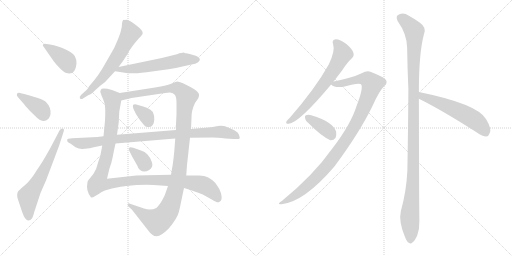
t = 0.00 s
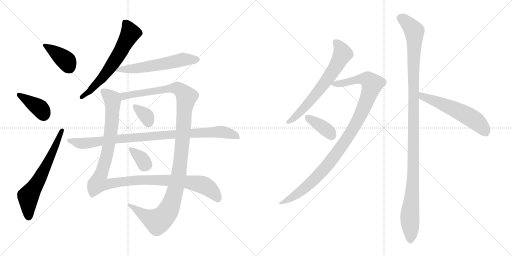
t = 2.44 s
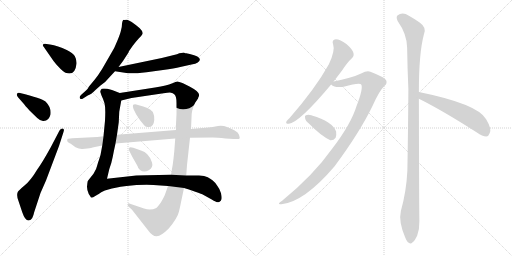
t = 4.88 s
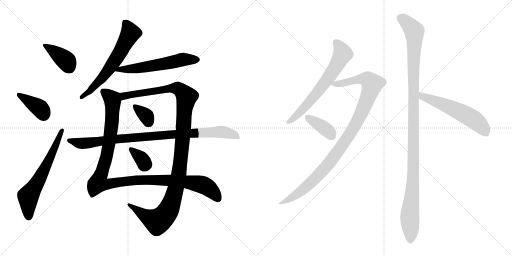
t = 7.32 s
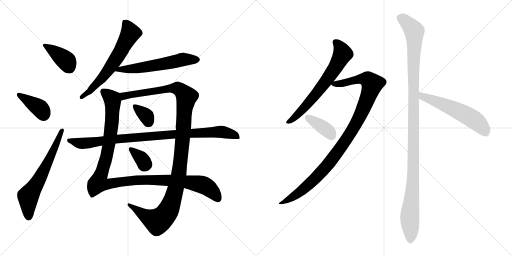
t = 9.76 s
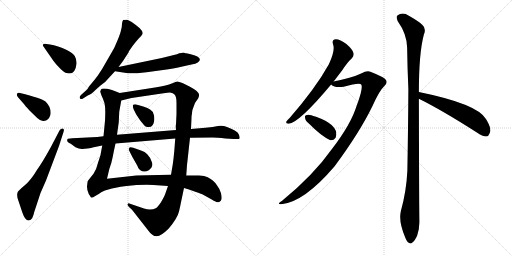
t = 12.20 s

The animated SVG that drew these frames (rendered in a browser with its animation timeline set to each time). Animation: 15 CSS @keyframes rules; one cycle of 12.20 s.

<svg version="1.1" viewBox="0 0 2048 1024" xmlns="http://www.w3.org/2000/svg">
  <g stroke="lightgray" stroke-dasharray="1,1" stroke-width="1" transform="scale(4, 4)">
    <line x1="0" y1="0" x2="256" y2="256"></line>
    <line x1="256" y1="0" x2="0" y2="256"></line>
    <line x1="128" y1="0" x2="128" y2="256"></line>
    <line x1="0" y1="128" x2="256" y2="128"></line>
    <line x1="256" y1="0" x2="512" y2="256"></line>
    <line x1="512" y1="0" x2="256" y2="256"></line>
    <line x1="384" y1="0" x2="384" y2="256"></line>
    <line x1="256" y1="128" x2="512" y2="128"></line>
  </g>
<g transform="scale(1, -1) translate(0, -850)">
   <style type="text/css">
    @keyframes keyframes0 {
      from {
       stroke: black;
       stroke-dashoffset: 390;
       stroke-width: 128;
       }
       56% {
       animation-timing-function: step-end;
       stroke: black;
       stroke-dashoffset: 0;
       stroke-width: 128;
       }
       to {
       stroke: black;
       stroke-width: 1024;
       }
       }
       #make-me-a-hanzi-animation-0 {
         animation: keyframes0 0.567383s both;
         animation-delay: 0.000000s;
         animation-timing-function: linear;
       }
    @keyframes keyframes1 {
      from {
       stroke: black;
       stroke-dashoffset: 386;
       stroke-width: 128;
       }
       56% {
       animation-timing-function: step-end;
       stroke: black;
       stroke-dashoffset: 0;
       stroke-width: 128;
       }
       to {
       stroke: black;
       stroke-width: 1024;
       }
       }
       #make-me-a-hanzi-animation-1 {
         animation: keyframes1 0.564128s both;
         animation-delay: 0.567383s;
         animation-timing-function: linear;
       }
    @keyframes keyframes2 {
      from {
       stroke: black;
       stroke-dashoffset: 636;
       stroke-width: 128;
       }
       67% {
       animation-timing-function: step-end;
       stroke: black;
       stroke-dashoffset: 0;
       stroke-width: 128;
       }
       to {
       stroke: black;
       stroke-width: 1024;
       }
       }
       #make-me-a-hanzi-animation-2 {
         animation: keyframes2 0.767578s both;
         animation-delay: 1.131511s;
         animation-timing-function: linear;
       }
    @keyframes keyframes3 {
      from {
       stroke: black;
       stroke-dashoffset: 626;
       stroke-width: 128;
       }
       67% {
       animation-timing-function: step-end;
       stroke: black;
       stroke-dashoffset: 0;
       stroke-width: 128;
       }
       to {
       stroke: black;
       stroke-width: 1024;
       }
       }
       #make-me-a-hanzi-animation-3 {
         animation: keyframes3 0.759440s both;
         animation-delay: 1.899089s;
         animation-timing-function: linear;
       }
    @keyframes keyframes4 {
      from {
       stroke: black;
       stroke-dashoffset: 581;
       stroke-width: 128;
       }
       65% {
       animation-timing-function: step-end;
       stroke: black;
       stroke-dashoffset: 0;
       stroke-width: 128;
       }
       to {
       stroke: black;
       stroke-width: 1024;
       }
       }
       #make-me-a-hanzi-animation-4 {
         animation: keyframes4 0.722819s both;
         animation-delay: 2.658529s;
         animation-timing-function: linear;
       }
    @keyframes keyframes5 {
      from {
       stroke: black;
       stroke-dashoffset: 1148;
       stroke-width: 128;
       }
       79% {
       animation-timing-function: step-end;
       stroke: black;
       stroke-dashoffset: 0;
       stroke-width: 128;
       }
       to {
       stroke: black;
       stroke-width: 1024;
       }
       }
       #make-me-a-hanzi-animation-5 {
         animation: keyframes5 1.184245s both;
         animation-delay: 3.381348s;
         animation-timing-function: linear;
       }
    @keyframes keyframes6 {
      from {
       stroke: black;
       stroke-dashoffset: 1188;
       stroke-width: 128;
       }
       79% {
       animation-timing-function: step-end;
       stroke: black;
       stroke-dashoffset: 0;
       stroke-width: 128;
       }
       to {
       stroke: black;
       stroke-width: 1024;
       }
       }
       #make-me-a-hanzi-animation-6 {
         animation: keyframes6 1.216797s both;
         animation-delay: 4.565593s;
         animation-timing-function: linear;
       }
    @keyframes keyframes7 {
      from {
       stroke: black;
       stroke-dashoffset: 344;
       stroke-width: 128;
       }
       53% {
       animation-timing-function: step-end;
       stroke: black;
       stroke-dashoffset: 0;
       stroke-width: 128;
       }
       to {
       stroke: black;
       stroke-width: 1024;
       }
       }
       #make-me-a-hanzi-animation-7 {
         animation: keyframes7 0.529948s both;
         animation-delay: 5.782390s;
         animation-timing-function: linear;
       }
    @keyframes keyframes8 {
      from {
       stroke: black;
       stroke-dashoffset: 343;
       stroke-width: 128;
       }
       53% {
       animation-timing-function: step-end;
       stroke: black;
       stroke-dashoffset: 0;
       stroke-width: 128;
       }
       to {
       stroke: black;
       stroke-width: 1024;
       }
       }
       #make-me-a-hanzi-animation-8 {
         animation: keyframes8 0.529134s both;
         animation-delay: 6.312338s;
         animation-timing-function: linear;
       }
    @keyframes keyframes9 {
      from {
       stroke: black;
       stroke-dashoffset: 940;
       stroke-width: 128;
       }
       75% {
       animation-timing-function: step-end;
       stroke: black;
       stroke-dashoffset: 0;
       stroke-width: 128;
       }
       to {
       stroke: black;
       stroke-width: 1024;
       }
       }
       #make-me-a-hanzi-animation-9 {
         animation: keyframes9 1.014974s both;
         animation-delay: 6.841472s;
         animation-timing-function: linear;
       }
    @keyframes keyframes10 {
      from {
       stroke: black;
       stroke-dashoffset: 661;
       stroke-width: 128;
       }
       68% {
       animation-timing-function: step-end;
       stroke: black;
       stroke-dashoffset: 0;
       stroke-width: 128;
       }
       to {
       stroke: black;
       stroke-width: 1024;
       }
       }
       #make-me-a-hanzi-animation-10 {
         animation: keyframes10 0.787923s both;
         animation-delay: 7.856446s;
         animation-timing-function: linear;
       }
    @keyframes keyframes11 {
      from {
       stroke: black;
       stroke-dashoffset: 1029;
       stroke-width: 128;
       }
       77% {
       animation-timing-function: step-end;
       stroke: black;
       stroke-dashoffset: 0;
       stroke-width: 128;
       }
       to {
       stroke: black;
       stroke-width: 1024;
       }
       }
       #make-me-a-hanzi-animation-11 {
         animation: keyframes11 1.087402s both;
         animation-delay: 8.644369s;
         animation-timing-function: linear;
       }
    @keyframes keyframes12 {
      from {
       stroke: black;
       stroke-dashoffset: 376;
       stroke-width: 128;
       }
       55% {
       animation-timing-function: step-end;
       stroke: black;
       stroke-dashoffset: 0;
       stroke-width: 128;
       }
       to {
       stroke: black;
       stroke-width: 1024;
       }
       }
       #make-me-a-hanzi-animation-12 {
         animation: keyframes12 0.555990s both;
         animation-delay: 9.731771s;
         animation-timing-function: linear;
       }
    @keyframes keyframes13 {
      from {
       stroke: black;
       stroke-dashoffset: 1166;
       stroke-width: 128;
       }
       79% {
       animation-timing-function: step-end;
       stroke: black;
       stroke-dashoffset: 0;
       stroke-width: 128;
       }
       to {
       stroke: black;
       stroke-width: 1024;
       }
       }
       #make-me-a-hanzi-animation-13 {
         animation: keyframes13 1.198893s both;
         animation-delay: 10.287761s;
         animation-timing-function: linear;
       }
    @keyframes keyframes14 {
      from {
       stroke: black;
       stroke-dashoffset: 563;
       stroke-width: 128;
       }
       65% {
       animation-timing-function: step-end;
       stroke: black;
       stroke-dashoffset: 0;
       stroke-width: 128;
       }
       to {
       stroke: black;
       stroke-width: 1024;
       }
       }
       #make-me-a-hanzi-animation-14 {
         animation: keyframes14 0.708171s both;
         animation-delay: 11.486654s;
         animation-timing-function: linear;
       }
</style>
<path d="M 200.0 672.5 L 186.0 674.5 Q 176.0 676.5 172.0 672.5 Q 169.0 668.5 176.0 661.5 L 212.0 609.5 Q 214.0 605.5 233.0 584.5 Q 253.0 562.5 262.0 559.5 Q 301.0 545.5 306.0 595.5 Q 307.0 612.5 299.0 626.5 Q 291.0 639.5 267.0 650.5 Q 231.0 668.5 200.0 672.5 Z" fill="lightgray"></path> 
<path d="M 72.0 461.5 L 94.0 436.5 Q 99.0 429.5 118.0 408.5 L 149.0 378.5 Q 159.0 368.5 172.0 366.5 Q 195.0 364.5 202.0 392.5 Q 206.0 420.5 182.0 444.5 Q 166.0 457.5 80.0 478.5 Q 72.0 480.5 68.0 475.5 Q 65.0 469.5 72.0 461.5 Z" fill="lightgray"></path> 
<path d="M 238.0 328.5 L 203.0 261.5 Q 167.0 196.5 149.0 172.5 Q 122.0 127.5 98.0 108.5 Q 74.0 88.5 71.0 82.5 Q 65.0 67.5 74.0 46.5 L 89.0 1.5 Q 101.0 -33.5 115.0 -31.5 Q 124.0 -29.5 129.0 -21.5 Q 134.0 -11.5 137.0 2.5 L 162.0 78.5 L 184.0 128.5 L 236.0 266.5 L 254.0 322.5 Q 259.0 335.5 250.0 336.5 Q 243.0 336.5 238.0 328.5 Z" fill="lightgray"></path> 
<path d="M 488.0 755.5 Q 488.0 741.5 484.0 729.5 Q 482.0 717.5 469.0 686.5 Q 457.0 655.5 443.0 634.5 L 409.0 575.5 Q 393.0 549.5 380.0 533.5 L 356.0 504.5 Q 349.0 491.5 345.0 489.5 L 324.0 470.5 Q 316.0 462.5 320.0 456.5 Q 325.0 452.5 332.0 456.5 L 351.0 468.5 Q 363.0 471.5 384.0 492.5 L 402.0 508.5 Q 424.0 523.5 436.0 539.5 L 460.0 565.5 L 474.0 582.5 L 492.0 606.5 L 514.0 640.5 Q 514.0 642.5 517.0 647.5 L 531.0 667.5 Q 543.0 683.5 554.0 695.5 Q 566.0 706.5 570.0 714.5 Q 574.0 722.5 559.0 737.5 Q 520.0 770.5 508.0 771.5 Q 496.0 771.5 495.0 770.5 Q 491.0 771.5 488.0 755.5 Z" fill="lightgray"></path> 
<path d="M 460.0 565.5 L 512.0 557.5 Q 528.0 554.5 586.0 561.5 L 652.0 570.5 Q 698.0 576.5 721.0 582.5 L 766.0 592.5 Q 783.0 595.5 791.0 600.5 Q 818.0 620.5 759.0 634.5 L 745.0 637.5 Q 741.0 637.5 737.0 639.5 Q 731.0 640.5 708.0 633.5 L 647.0 618.5 L 474.0 582.5 C 445.0 576.5 430.0 570.5 460.0 565.5 Z" fill="lightgray"></path> 
<path d="M 479.0 478.5 L 448.0 490.5 Q 406.0 501.5 403.0 490.5 L 401.0 483.5 L 406.0 468.5 Q 413.0 454.5 418.0 437.5 Q 423.0 419.5 420.0 367.5 L 414.0 305.5 L 409.0 268.5 L 402.0 230.5 L 395.0 208.5 Q 393.0 204.5 389.0 189.5 Q 386.0 173.5 374.0 155.5 L 351.0 126.5 Q 349.0 118.5 348.0 103.5 Q 348.0 88.5 355.0 74.5 L 361.0 65.5 Q 363.0 60.5 366.0 60.5 Q 370.0 59.5 381.0 66.5 Q 393.0 72.5 405.0 81.5 Q 418.0 89.5 437.0 93.5 Q 454.0 99.5 506.0 106.5 Q 559.0 112.5 614.0 110.5 L 672.0 106.5 L 736.0 98.5 L 759.0 91.5 Q 802.0 76.5 809.0 73.5 L 847.0 52.5 Q 870.0 37.5 877.0 42.5 Q 885.0 46.5 886.0 53.5 Q 888.0 60.5 884.0 77.5 Q 880.0 93.5 869.0 107.5 Q 859.0 122.5 851.0 128.5 Q 844.0 134.5 831.0 141.5 Q 819.0 148.5 796.0 148.5 L 745.0 148.5 L 684.0 151.5 L 636.0 150.5 Q 606.0 150.5 588.0 149.5 L 545.0 148.5 L 428.0 135.5 L 437.0 173.5 Q 447.0 201.5 451.0 223.5 Q 455.0 245.5 462.0 276.5 L 468.0 311.5 L 475.0 361.5 L 477.0 403.5 L 485.0 448.5 C 490.0 474.5 490.0 474.5 479.0 478.5 Z" fill="lightgray"></path> 
<path d="M 764.0 334.5 L 766.0 378.5 Q 765.0 407.5 780.0 438.5 L 793.0 457.5 Q 797.0 466.5 796.0 472.5 Q 796.0 484.5 758.0 504.5 L 732.0 517.5 Q 714.0 524.5 709.0 524.5 Q 705.0 524.5 687.0 516.5 Q 670.0 508.5 620.0 500.5 L 479.0 478.5 C 449.0 473.5 456.0 441.5 485.0 448.5 L 526.0 458.5 L 654.0 477.5 Q 677.0 480.5 684.0 479.5 Q 691.0 478.5 698.0 472.5 Q 706.0 465.5 706.0 438.5 L 706.0 394.5 L 704.0 353.5 Q 702.0 346.5 704.0 330.5 L 701.0 296.5 L 697.0 244.5 Q 694.0 213.5 691.0 192.5 L 684.0 151.5 L 672.0 106.5 L 660.0 72.5 Q 656.0 62.5 644.0 41.5 Q 631.0 22.5 625.0 18.5 Q 603.0 7.5 576.0 16.5 L 520.0 35.5 Q 514.0 38.5 511.0 34.5 Q 508.0 30.5 516.0 22.5 L 528.0 11.5 L 593.0 -71.5 Q 610.0 -95.5 627.0 -94.5 Q 645.0 -93.5 675.0 -63.5 Q 710.0 -21.5 716.0 4.5 Q 722.0 30.5 725.0 46.5 L 736.0 98.5 L 745.0 148.5 L 748.0 190.5 L 760.0 299.5 L 764.0 334.5 Z" fill="lightgray"></path> 
<path d="M 534.0 414.5 L 545.0 392.5 L 561.0 368.5 Q 580.0 345.5 582.0 344.5 Q 614.0 333.5 617.0 370.5 Q 618.0 388.5 614.0 394.5 Q 610.0 414.5 573.0 424.5 L 545.0 432.5 Q 535.0 433.5 532.0 430.5 Q 530.0 426.5 534.0 414.5 Z" fill="lightgray"></path> 
<path d="M 564.0 248.5 L 533.0 259.5 Q 517.0 263.5 517.0 258.5 Q 513.0 253.5 517.0 247.5 L 529.0 223.5 L 550.0 186.5 Q 552.0 176.5 560.0 170.5 Q 576.0 157.5 595.0 169.5 Q 614.0 181.5 608.0 200.5 Q 603.0 219.5 589.0 233.5 Q 580.0 244.5 564.0 248.5 Z" fill="lightgray"></path> 
<path d="M 822.0 339.5 L 764.0 334.5 L 704.0 330.5 L 468.0 311.5 L 414.0 305.5 L 389.0 302.5 L 289.0 297.5 Q 272.0 296.5 270.0 294.5 Q 268.0 288.5 269.0 286.5 Q 269.0 282.5 283.0 275.5 L 302.0 261.5 Q 317.0 253.5 330.0 254.5 L 349.0 256.5 Q 368.0 259.5 370.0 260.5 L 409.0 268.5 L 462.0 276.5 L 701.0 296.5 L 760.0 299.5 L 850.0 300.5 Q 868.0 300.5 902.0 296.5 L 934.0 294.5 Q 957.0 292.5 959.0 297.5 Q 959.0 301.5 956.0 311.5 Q 953.0 321.5 939.0 328.5 Q 926.0 335.5 908.0 342.5 Q 891.0 349.5 872.0 346.5 Q 854.0 342.5 822.0 339.5 Z" fill="lightgray"></path> 
<path d="M 1334.5 524.5 Q 1350.5 545.5 1367.5 567.5 Q 1389.5 601.5 1407.5 617.5 Q 1417.5 627.5 1413.5 639.5 Q 1410.5 652.5 1385.5 674.5 Q 1360.5 693.5 1343.5 693.5 Q 1325.5 692.5 1332.5 672.5 Q 1341.5 648.5 1315.5 593.5 Q 1261.5 496.5 1158.5 378.5 Q 1148.5 369.5 1145.5 364.5 Q 1141.5 354.5 1155.5 355.5 Q 1198.5 361.5 1324.5 512.5 L 1334.5 524.5 Z" fill="lightgray"></path> 
<path d="M 1324.5 512.5 Q 1339.5 497.5 1374.5 503.5 Q 1440.5 521.5 1445.5 511.5 Q 1452.5 493.5 1426.5 427.5 Q 1404.5 354.5 1328.5 255.5 Q 1253.5 149.5 1128.5 47.5 Q 1103.5 31.5 1125.5 33.5 Q 1216.5 42.5 1338.5 185.5 Q 1438.5 320.5 1489.5 425.5 Q 1517.5 488.5 1537.5 506.5 Q 1550.5 516.5 1544.5 529.5 Q 1538.5 541.5 1481.5 563.5 Q 1468.5 569.5 1444.5 556.5 Q 1411.5 540.5 1334.5 524.5 C 1309.5 519.5 1309.5 519.5 1324.5 512.5 Z" fill="lightgray"></path> 
<path d="M 1236.5 355.5 Q 1284.5 306.5 1321.5 289.5 Q 1334.5 288.5 1342.5 299.5 Q 1346.5 309.5 1344.5 324.5 Q 1329.5 364.5 1247.5 388.5 Q 1246.5 389.5 1245.5 389.5 Q 1232.5 393.5 1223.5 389.5 Q 1217.5 388.5 1220.5 377.5 Q 1221.5 367.5 1236.5 355.5 Z" fill="lightgray"></path> 
<path d="M 1675.5 482.5 Q 1675.5 638.5 1695.5 712.5 Q 1708.5 739.5 1678.5 760.5 Q 1662.5 772.5 1635.5 787.5 Q 1610.5 803.5 1589.5 788.5 Q 1583.5 782.5 1590.5 766.5 Q 1627.5 714.5 1628.5 660.5 Q 1629.5 582.5 1633.5 493.5 Q 1632.5 339.5 1629.5 168.5 Q 1625.5 84.5 1603.5 6.5 Q 1593.5 -35.5 1620.5 -98.5 Q 1627.5 -117.5 1635.5 -120.5 Q 1642.5 -127.5 1650.5 -118.5 Q 1657.5 -114.5 1668.5 -92.5 Q 1678.5 -65.5 1677.5 -33.5 Q 1676.5 18.5 1675.5 455.5 L 1675.5 482.5 Z" fill="lightgray"></path> 
<path d="M 1675.5 455.5 Q 1768.5 409.5 1907.5 320.5 Q 1929.5 304.5 1945.5 304.5 Q 1954.5 305.5 1958.5 317.5 Q 1968.5 333.5 1944.5 373.5 Q 1911.5 434.5 1675.5 482.5 C 1646.5 488.5 1648.5 468.5 1675.5 455.5 Z" fill="lightgray"></path> 
      <clipPath id="make-me-a-hanzi-clip-0">
      <path d="M 200.0 672.5 L 186.0 674.5 Q 176.0 676.5 172.0 672.5 Q 169.0 668.5 176.0 661.5 L 212.0 609.5 Q 214.0 605.5 233.0 584.5 Q 253.0 562.5 262.0 559.5 Q 301.0 545.5 306.0 595.5 Q 307.0 612.5 299.0 626.5 Q 291.0 639.5 267.0 650.5 Q 231.0 668.5 200.0 672.5 Z" fill="lightgray"></path>
      </clipPath>
      <path clip-path="url(#make-me-a-hanzi-clip-0)" d="M 180.0 669.5 L 264.0 608.5 L 277.0 581.5 " fill="none" id="make-me-a-hanzi-animation-0" stroke-dasharray="262 524" stroke-linecap="round"></path>

      <clipPath id="make-me-a-hanzi-clip-1">
      <path d="M 72.0 461.5 L 94.0 436.5 Q 99.0 429.5 118.0 408.5 L 149.0 378.5 Q 159.0 368.5 172.0 366.5 Q 195.0 364.5 202.0 392.5 Q 206.0 420.5 182.0 444.5 Q 166.0 457.5 80.0 478.5 Q 72.0 480.5 68.0 475.5 Q 65.0 469.5 72.0 461.5 Z" fill="lightgray"></path>
      </clipPath>
      <path clip-path="url(#make-me-a-hanzi-clip-1)" d="M 76.0 470.5 L 161.0 416.5 L 175.0 390.5 " fill="none" id="make-me-a-hanzi-animation-1" stroke-dasharray="258 516" stroke-linecap="round"></path>

      <clipPath id="make-me-a-hanzi-clip-2">
      <path d="M 238.0 328.5 L 203.0 261.5 Q 167.0 196.5 149.0 172.5 Q 122.0 127.5 98.0 108.5 Q 74.0 88.5 71.0 82.5 Q 65.0 67.5 74.0 46.5 L 89.0 1.5 Q 101.0 -33.5 115.0 -31.5 Q 124.0 -29.5 129.0 -21.5 Q 134.0 -11.5 137.0 2.5 L 162.0 78.5 L 184.0 128.5 L 236.0 266.5 L 254.0 322.5 Q 259.0 335.5 250.0 336.5 Q 243.0 336.5 238.0 328.5 Z" fill="lightgray"></path>
      </clipPath>
      <path clip-path="url(#make-me-a-hanzi-clip-2)" d="M 114.0 -18.5 L 113.0 64.5 L 163.0 144.5 L 247.0 328.5 " fill="none" id="make-me-a-hanzi-animation-2" stroke-dasharray="508 1016" stroke-linecap="round"></path>

      <clipPath id="make-me-a-hanzi-clip-3">
      <path d="M 488.0 755.5 Q 488.0 741.5 484.0 729.5 Q 482.0 717.5 469.0 686.5 Q 457.0 655.5 443.0 634.5 L 409.0 575.5 Q 393.0 549.5 380.0 533.5 L 356.0 504.5 Q 349.0 491.5 345.0 489.5 L 324.0 470.5 Q 316.0 462.5 320.0 456.5 Q 325.0 452.5 332.0 456.5 L 351.0 468.5 Q 363.0 471.5 384.0 492.5 L 402.0 508.5 Q 424.0 523.5 436.0 539.5 L 460.0 565.5 L 474.0 582.5 L 492.0 606.5 L 514.0 640.5 Q 514.0 642.5 517.0 647.5 L 531.0 667.5 Q 543.0 683.5 554.0 695.5 Q 566.0 706.5 570.0 714.5 Q 574.0 722.5 559.0 737.5 Q 520.0 770.5 508.0 771.5 Q 496.0 771.5 495.0 770.5 Q 491.0 771.5 488.0 755.5 Z" fill="lightgray"></path>
      </clipPath>
      <path clip-path="url(#make-me-a-hanzi-clip-3)" d="M 502.0 758.5 L 517.0 733.5 L 520.0 715.5 L 486.0 650.5 L 406.0 535.5 L 356.0 483.5 L 326.0 462.5 " fill="none" id="make-me-a-hanzi-animation-3" stroke-dasharray="498 996" stroke-linecap="round"></path>

      <clipPath id="make-me-a-hanzi-clip-4">
      <path d="M 460.0 565.5 L 512.0 557.5 Q 528.0 554.5 586.0 561.5 L 652.0 570.5 Q 698.0 576.5 721.0 582.5 L 766.0 592.5 Q 783.0 595.5 791.0 600.5 Q 818.0 620.5 759.0 634.5 L 745.0 637.5 Q 741.0 637.5 737.0 639.5 Q 731.0 640.5 708.0 633.5 L 647.0 618.5 L 474.0 582.5 C 445.0 576.5 430.0 570.5 460.0 565.5 Z" fill="lightgray"></path>
      </clipPath>
      <path clip-path="url(#make-me-a-hanzi-clip-4)" d="M 467.0 566.5 L 477.0 572.5 L 554.0 577.5 L 734.0 612.5 L 787.0 612.5 " fill="none" id="make-me-a-hanzi-animation-4" stroke-dasharray="453 906" stroke-linecap="round"></path>

      <clipPath id="make-me-a-hanzi-clip-5">
      <path d="M 479.0 478.5 L 448.0 490.5 Q 406.0 501.5 403.0 490.5 L 401.0 483.5 L 406.0 468.5 Q 413.0 454.5 418.0 437.5 Q 423.0 419.5 420.0 367.5 L 414.0 305.5 L 409.0 268.5 L 402.0 230.5 L 395.0 208.5 Q 393.0 204.5 389.0 189.5 Q 386.0 173.5 374.0 155.5 L 351.0 126.5 Q 349.0 118.5 348.0 103.5 Q 348.0 88.5 355.0 74.5 L 361.0 65.5 Q 363.0 60.5 366.0 60.5 Q 370.0 59.5 381.0 66.5 Q 393.0 72.5 405.0 81.5 Q 418.0 89.5 437.0 93.5 Q 454.0 99.5 506.0 106.5 Q 559.0 112.5 614.0 110.5 L 672.0 106.5 L 736.0 98.5 L 759.0 91.5 Q 802.0 76.5 809.0 73.5 L 847.0 52.5 Q 870.0 37.5 877.0 42.5 Q 885.0 46.5 886.0 53.5 Q 888.0 60.5 884.0 77.5 Q 880.0 93.5 869.0 107.5 Q 859.0 122.5 851.0 128.5 Q 844.0 134.5 831.0 141.5 Q 819.0 148.5 796.0 148.5 L 745.0 148.5 L 684.0 151.5 L 636.0 150.5 Q 606.0 150.5 588.0 149.5 L 545.0 148.5 L 428.0 135.5 L 437.0 173.5 Q 447.0 201.5 451.0 223.5 Q 455.0 245.5 462.0 276.5 L 468.0 311.5 L 475.0 361.5 L 477.0 403.5 L 485.0 448.5 C 490.0 474.5 490.0 474.5 479.0 478.5 Z" fill="lightgray"></path>
      </clipPath>
      <path clip-path="url(#make-me-a-hanzi-clip-5)" d="M 413.0 483.5 L 449.0 453.5 L 449.0 383.5 L 426.0 222.5 L 393.0 118.5 L 426.0 113.5 L 553.0 130.5 L 736.0 124.5 L 813.0 110.5 L 848.0 86.5 L 872.0 56.5 " fill="none" id="make-me-a-hanzi-animation-5" stroke-dasharray="1020 2040" stroke-linecap="round"></path>

      <clipPath id="make-me-a-hanzi-clip-6">
      <path d="M 764.0 334.5 L 766.0 378.5 Q 765.0 407.5 780.0 438.5 L 793.0 457.5 Q 797.0 466.5 796.0 472.5 Q 796.0 484.5 758.0 504.5 L 732.0 517.5 Q 714.0 524.5 709.0 524.5 Q 705.0 524.5 687.0 516.5 Q 670.0 508.5 620.0 500.5 L 479.0 478.5 C 449.0 473.5 456.0 441.5 485.0 448.5 L 526.0 458.5 L 654.0 477.5 Q 677.0 480.5 684.0 479.5 Q 691.0 478.5 698.0 472.5 Q 706.0 465.5 706.0 438.5 L 706.0 394.5 L 704.0 353.5 Q 702.0 346.5 704.0 330.5 L 701.0 296.5 L 697.0 244.5 Q 694.0 213.5 691.0 192.5 L 684.0 151.5 L 672.0 106.5 L 660.0 72.5 Q 656.0 62.5 644.0 41.5 Q 631.0 22.5 625.0 18.5 Q 603.0 7.5 576.0 16.5 L 520.0 35.5 Q 514.0 38.5 511.0 34.5 Q 508.0 30.5 516.0 22.5 L 528.0 11.5 L 593.0 -71.5 Q 610.0 -95.5 627.0 -94.5 Q 645.0 -93.5 675.0 -63.5 Q 710.0 -21.5 716.0 4.5 Q 722.0 30.5 725.0 46.5 L 736.0 98.5 L 745.0 148.5 L 748.0 190.5 L 760.0 299.5 L 764.0 334.5 Z" fill="lightgray"></path>
      </clipPath>
      <path clip-path="url(#make-me-a-hanzi-clip-6)" d="M 490.0 457.5 L 496.0 466.5 L 520.0 472.5 L 690.0 497.5 L 716.0 494.5 L 746.0 463.5 L 716.0 157.5 L 693.0 60.5 L 671.0 5.5 L 657.0 -14.5 L 628.0 -34.5 L 582.0 -13.5 L 516.0 29.5 " fill="none" id="make-me-a-hanzi-animation-6" stroke-dasharray="1060 2120" stroke-linecap="round"></path>

      <clipPath id="make-me-a-hanzi-clip-7">
      <path d="M 534.0 414.5 L 545.0 392.5 L 561.0 368.5 Q 580.0 345.5 582.0 344.5 Q 614.0 333.5 617.0 370.5 Q 618.0 388.5 614.0 394.5 Q 610.0 414.5 573.0 424.5 L 545.0 432.5 Q 535.0 433.5 532.0 430.5 Q 530.0 426.5 534.0 414.5 Z" fill="lightgray"></path>
      </clipPath>
      <path clip-path="url(#make-me-a-hanzi-clip-7)" d="M 539.0 426.5 L 585.0 387.5 L 593.0 361.5 " fill="none" id="make-me-a-hanzi-animation-7" stroke-dasharray="216 432" stroke-linecap="round"></path>

      <clipPath id="make-me-a-hanzi-clip-8">
      <path d="M 564.0 248.5 L 533.0 259.5 Q 517.0 263.5 517.0 258.5 Q 513.0 253.5 517.0 247.5 L 529.0 223.5 L 550.0 186.5 Q 552.0 176.5 560.0 170.5 Q 576.0 157.5 595.0 169.5 Q 614.0 181.5 608.0 200.5 Q 603.0 219.5 589.0 233.5 Q 580.0 244.5 564.0 248.5 Z" fill="lightgray"></path>
      </clipPath>
      <path clip-path="url(#make-me-a-hanzi-clip-8)" d="M 524.0 253.5 L 586.0 192.5 " fill="none" id="make-me-a-hanzi-animation-8" stroke-dasharray="215 430" stroke-linecap="round"></path>

      <clipPath id="make-me-a-hanzi-clip-9">
      <path d="M 822.0 339.5 L 764.0 334.5 L 704.0 330.5 L 468.0 311.5 L 414.0 305.5 L 389.0 302.5 L 289.0 297.5 Q 272.0 296.5 270.0 294.5 Q 268.0 288.5 269.0 286.5 Q 269.0 282.5 283.0 275.5 L 302.0 261.5 Q 317.0 253.5 330.0 254.5 L 349.0 256.5 Q 368.0 259.5 370.0 260.5 L 409.0 268.5 L 462.0 276.5 L 701.0 296.5 L 760.0 299.5 L 850.0 300.5 Q 868.0 300.5 902.0 296.5 L 934.0 294.5 Q 957.0 292.5 959.0 297.5 Q 959.0 301.5 956.0 311.5 Q 953.0 321.5 939.0 328.5 Q 926.0 335.5 908.0 342.5 Q 891.0 349.5 872.0 346.5 Q 854.0 342.5 822.0 339.5 Z" fill="lightgray"></path>
      </clipPath>
      <path clip-path="url(#make-me-a-hanzi-clip-9)" d="M 275.0 289.5 L 317.0 277.5 L 353.0 278.5 L 493.0 297.5 L 871.0 323.5 L 926.0 314.5 L 952.0 303.5 " fill="none" id="make-me-a-hanzi-animation-9" stroke-dasharray="812 1624" stroke-linecap="round"></path>

      <clipPath id="make-me-a-hanzi-clip-10">
      <path d="M 1334.5 524.5 Q 1350.5 545.5 1367.5 567.5 Q 1389.5 601.5 1407.5 617.5 Q 1417.5 627.5 1413.5 639.5 Q 1410.5 652.5 1385.5 674.5 Q 1360.5 693.5 1343.5 693.5 Q 1325.5 692.5 1332.5 672.5 Q 1341.5 648.5 1315.5 593.5 Q 1261.5 496.5 1158.5 378.5 Q 1148.5 369.5 1145.5 364.5 Q 1141.5 354.5 1155.5 355.5 Q 1198.5 361.5 1324.5 512.5 L 1334.5 524.5 Z" fill="lightgray"></path>
      </clipPath>
      <path clip-path="url(#make-me-a-hanzi-clip-10)" d="M 1342.5 680.5 L 1354.5 670.5 L 1370.5 635.5 L 1333.5 567.5 L 1230.5 433.5 L 1181.5 382.5 L 1153.5 363.5 " fill="none" id="make-me-a-hanzi-animation-10" stroke-dasharray="533 1066" stroke-linecap="round"></path>

      <clipPath id="make-me-a-hanzi-clip-11">
      <path d="M 1324.5 512.5 Q 1339.5 497.5 1374.5 503.5 Q 1440.5 521.5 1445.5 511.5 Q 1452.5 493.5 1426.5 427.5 Q 1404.5 354.5 1328.5 255.5 Q 1253.5 149.5 1128.5 47.5 Q 1103.5 31.5 1125.5 33.5 Q 1216.5 42.5 1338.5 185.5 Q 1438.5 320.5 1489.5 425.5 Q 1517.5 488.5 1537.5 506.5 Q 1550.5 516.5 1544.5 529.5 Q 1538.5 541.5 1481.5 563.5 Q 1468.5 569.5 1444.5 556.5 Q 1411.5 540.5 1334.5 524.5 C 1309.5 519.5 1309.5 519.5 1324.5 512.5 Z" fill="lightgray"></path>
      </clipPath>
      <path clip-path="url(#make-me-a-hanzi-clip-11)" d="M 1333.5 515.5 L 1383.5 518.5 L 1424.5 531.5 L 1463.5 534.5 L 1488.5 514.5 L 1432.5 370.5 L 1335.5 221.5 L 1235.5 112.5 L 1180.5 68.5 L 1130.5 39.5 " fill="none" id="make-me-a-hanzi-animation-11" stroke-dasharray="901 1802" stroke-linecap="round"></path>

      <clipPath id="make-me-a-hanzi-clip-12">
      <path d="M 1236.5 355.5 Q 1284.5 306.5 1321.5 289.5 Q 1334.5 288.5 1342.5 299.5 Q 1346.5 309.5 1344.5 324.5 Q 1329.5 364.5 1247.5 388.5 Q 1246.5 389.5 1245.5 389.5 Q 1232.5 393.5 1223.5 389.5 Q 1217.5 388.5 1220.5 377.5 Q 1221.5 367.5 1236.5 355.5 Z" fill="lightgray"></path>
      </clipPath>
      <path clip-path="url(#make-me-a-hanzi-clip-12)" d="M 1230.5 381.5 L 1292.5 341.5 L 1326.5 309.5 " fill="none" id="make-me-a-hanzi-animation-12" stroke-dasharray="248 496" stroke-linecap="round"></path>

      <clipPath id="make-me-a-hanzi-clip-13">
      <path d="M 1675.5 482.5 Q 1675.5 638.5 1695.5 712.5 Q 1708.5 739.5 1678.5 760.5 Q 1662.5 772.5 1635.5 787.5 Q 1610.5 803.5 1589.5 788.5 Q 1583.5 782.5 1590.5 766.5 Q 1627.5 714.5 1628.5 660.5 Q 1629.5 582.5 1633.5 493.5 Q 1632.5 339.5 1629.5 168.5 Q 1625.5 84.5 1603.5 6.5 Q 1593.5 -35.5 1620.5 -98.5 Q 1627.5 -117.5 1635.5 -120.5 Q 1642.5 -127.5 1650.5 -118.5 Q 1657.5 -114.5 1668.5 -92.5 Q 1678.5 -65.5 1677.5 -33.5 Q 1676.5 18.5 1675.5 455.5 L 1675.5 482.5 Z" fill="lightgray"></path>
      </clipPath>
      <path clip-path="url(#make-me-a-hanzi-clip-13)" d="M 1602.5 779.5 L 1657.5 725.5 L 1654.5 203.5 L 1638.5 -23.5 L 1641.5 -106.5 " fill="none" id="make-me-a-hanzi-animation-13" stroke-dasharray="1038 2076" stroke-linecap="round"></path>

      <clipPath id="make-me-a-hanzi-clip-14">
      <path d="M 1675.5 455.5 Q 1768.5 409.5 1907.5 320.5 Q 1929.5 304.5 1945.5 304.5 Q 1954.5 305.5 1958.5 317.5 Q 1968.5 333.5 1944.5 373.5 Q 1911.5 434.5 1675.5 482.5 C 1646.5 488.5 1648.5 468.5 1675.5 455.5 Z" fill="lightgray"></path>
      </clipPath>
      <path clip-path="url(#make-me-a-hanzi-clip-14)" d="M 1686.5 475.5 L 1690.5 464.5 L 1804.5 420.5 L 1880.5 381.5 L 1913.5 358.5 L 1942.5 320.5 " fill="none" id="make-me-a-hanzi-animation-14" stroke-dasharray="435 870" stroke-linecap="round"></path>

</g>
</svg>
